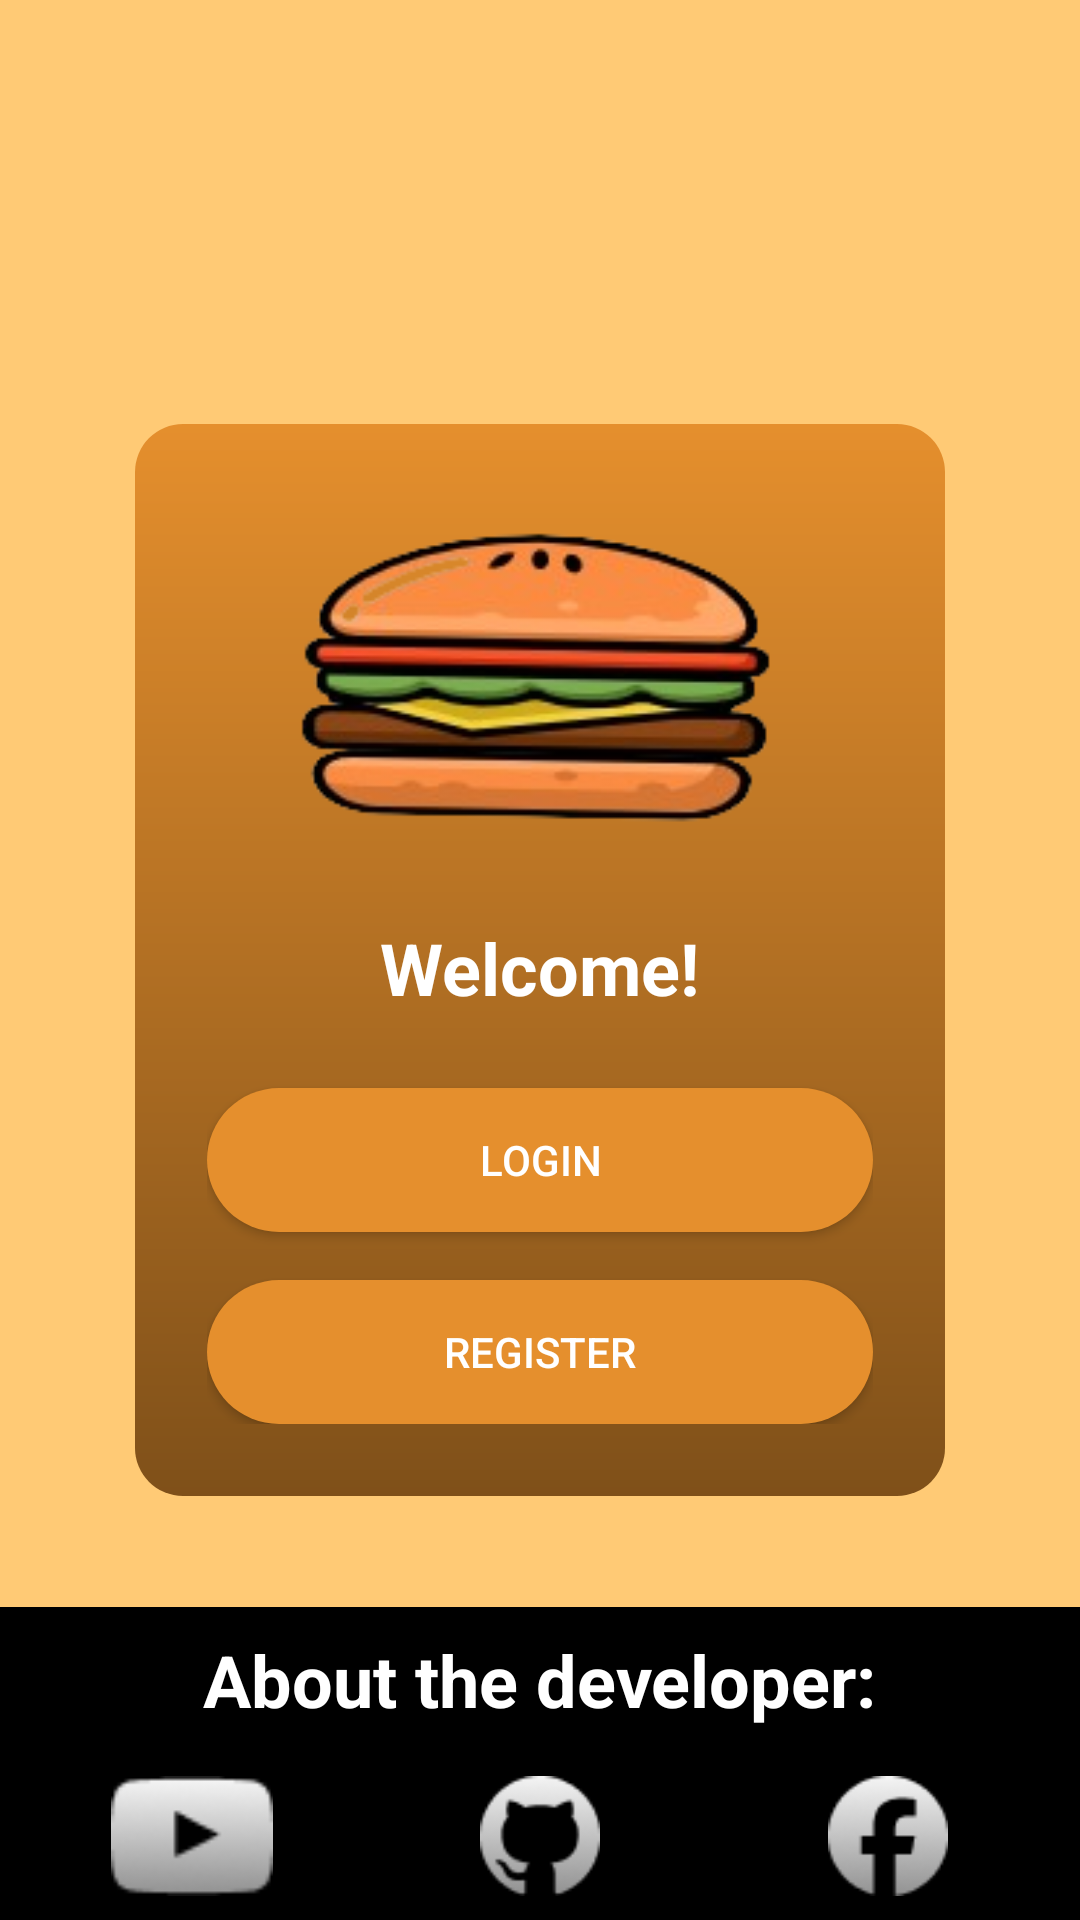

Layout XML and referenced resources for this Android screen:
<!-- AndroidManifest.xml: application theme Theme.AppCompat.Light.NoActionBar -->
<!-- res/layout/activity_start.xml -->
<androidx.constraintlayout.widget.ConstraintLayout
    xmlns:android="http://schemas.android.com/apk/res/android"
    xmlns:app="http://schemas.android.com/apk/res-auto"
    xmlns:tools="http://schemas.android.com/tools"
    android:layout_width="match_parent"
    android:layout_height="match_parent"
    android:background="#FFCA75">

    
    <LinearLayout
        android:id="@+id/gradientContainer"
        android:layout_width="0dp"
        android:layout_height="wrap_content"
        android:layout_marginStart="45dp"
        android:layout_marginEnd="45dp"
        android:layout_marginTop="88dp"
        android:layout_marginBottom="88dp"
        android:background="@drawable/rounded_gradient_background"
        android:orientation="vertical"
        android:padding="24dp"
        app:layout_constraintTop_toTopOf="parent"
        app:layout_constraintBottom_toBottomOf="parent"
        app:layout_constraintStart_toStartOf="parent"
        app:layout_constraintEnd_toEndOf="parent">

        
        <ImageView
            android:id="@+id/logo"
            android:layout_width="wrap_content"
            android:layout_height="wrap_content"
            android:src="@drawable/burger"
            android:contentDescription="Burger Logo"
            android:layout_gravity="center_horizontal"
            android:layout_marginBottom="16dp" />

        
        <TextView
            android:id="@+id/welcomeText"
            android:layout_width="wrap_content"
            android:layout_height="wrap_content"
            android:text="Welcome!"
            android:textSize="24sp"
            android:textStyle="bold"
            android:textColor="#FFFFFF"
            android:layout_gravity="center_horizontal"
            android:layout_marginBottom="24dp" />

        
        <Button
            android:id="@+id/loginButton"
            android:layout_width="match_parent"
            android:layout_height="wrap_content"
            android:text="Login"
            android:textColor="#FFFFFF"
            android:background="@drawable/rounded_button"
            android:layout_marginBottom="16dp" />

        <Button
            android:id="@+id/registerButton"
            android:layout_width="match_parent"
            android:layout_height="wrap_content"
            android:text="Register"
            android:textColor="#FFFFFF"
            android:background="@drawable/rounded_button" />

    </LinearLayout>

    <LinearLayout
        android:id="@+id/textContainer"
        android:layout_width="0dp"
        android:layout_height="wrap_content"
        android:orientation="horizontal"
        android:background="#000000"
        android:padding="8dp"
        android:gravity="center"
        app:layout_constraintStart_toStartOf="parent"
        app:layout_constraintEnd_toEndOf="parent"
        app:layout_constraintBottom_toTopOf="@+id/socialMediaContainer">
        <TextView
            android:id="@+id/textView"
            android:layout_width="wrap_content"
            android:layout_height="wrap_content"
            android:text="About the developer:"
            android:textSize="24sp"
            android:textStyle="bold"
            android:textColor="#FFFFFF" />
    </LinearLayout>

    
    <LinearLayout
        android:id="@+id/socialMediaContainer"
        android:layout_width="0dp"
        android:layout_height="wrap_content"
        android:orientation="horizontal"
        android:background="#000000"
        android:padding="8dp"
        app:layout_constraintBottom_toBottomOf="parent"
        app:layout_constraintStart_toStartOf="parent"
        app:layout_constraintEnd_toEndOf="parent">


        <ImageView
            android:id="@+id/youtubeIcon"
            android:layout_width="0dp"
            android:layout_height="40dp"
            android:layout_weight="1"
            android:src="@drawable/ic_youtube"
            android:contentDescription="YouTube Icon"
            android:layout_marginEnd="4dp" />

        <ImageView
            android:id="@+id/githubIcon"
            android:layout_width="0dp"
            android:layout_height="40dp"
            android:layout_weight="1"
            android:src="@drawable/ic_github"
            android:contentDescription="GitHub Icon"
            android:layout_marginEnd="4dp" />

        <ImageView
            android:id="@+id/instagramIcon"
            android:layout_width="0dp"
            android:layout_height="40dp"
            android:layout_weight="1"
            android:src="@drawable/ic_instagram"
            android:contentDescription="Instagram Icon" />
    </LinearLayout>


</androidx.constraintlayout.widget.ConstraintLayout>
<!-- resources referenced by this layout -->
<resources>
  <!-- drawable burger: png bitmap (drawable, 27504 bytes) -->
  <!-- drawable ic_github: png bitmap (drawable, 1931 bytes) -->
  <!-- drawable ic_instagram: png bitmap (drawable, 1950 bytes) -->
  <!-- drawable ic_youtube: png bitmap (drawable, 1497 bytes) -->
  <!-- drawable rounded_button (drawable) -->
  <?xml version="1.0" encoding="utf-8"?>
  <shape xmlns:android="http://schemas.android.com/apk/res/android">
      <solid android:color="#E58F2D" />
      <corners android:radius="100sp" />
  </shape>
  <!-- drawable rounded_gradient_background (drawable) -->
  <?xml version="1.0" encoding="utf-8"?>
  <shape xmlns:android="http://schemas.android.com/apk/res/android">
      <gradient
          android:startColor="#E58F2D"
          android:endColor="#7F5019"
          android:angle="270" />
      <corners android:radius="16dp" />
  </shape>
</resources>
